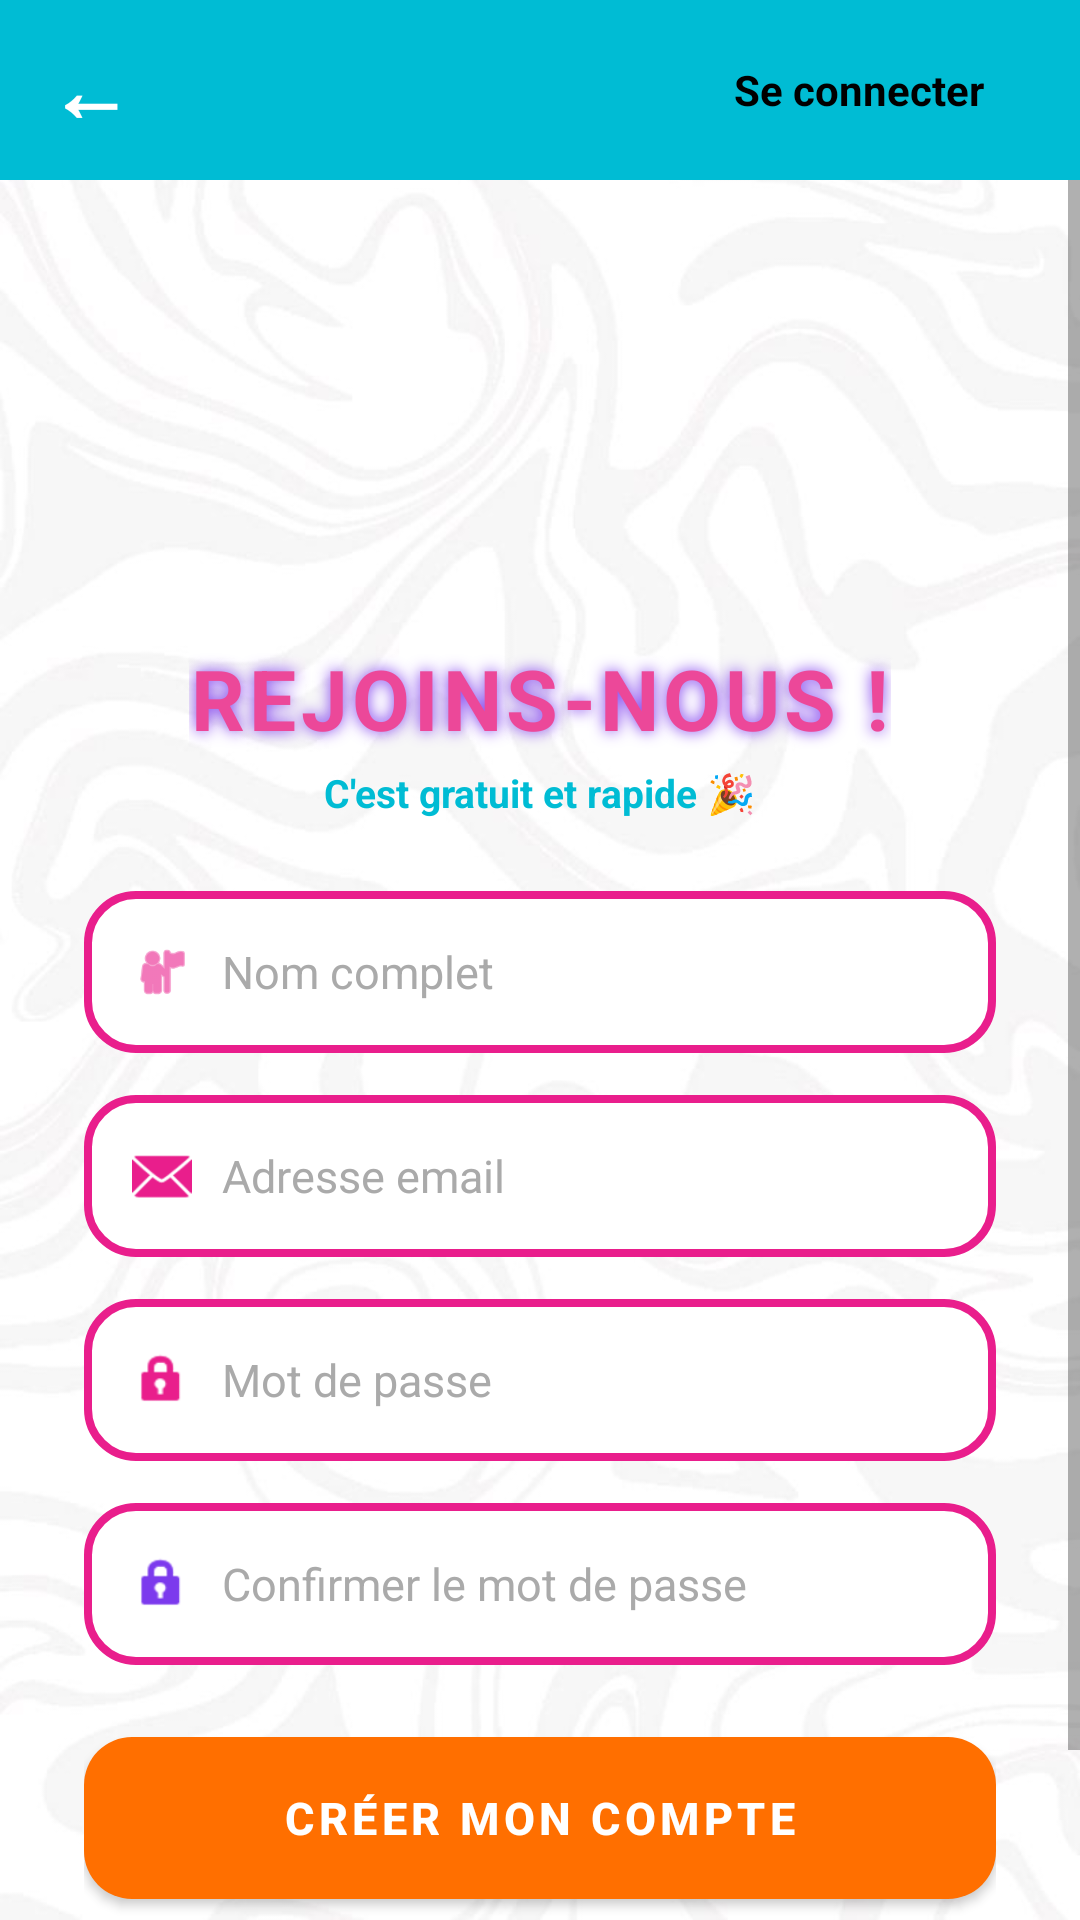

Reconstruct the res/layout file that produces this screen, plus the resources it refers to.
<!-- AndroidManifest.xml: application theme AppTheme -->
<!-- res/layout/activity_register.xml -->
<?xml version="1.0" encoding="utf-8"?>
<LinearLayout xmlns:android="http://schemas.android.com/apk/res/android"
    xmlns:app="http://schemas.android.com/apk/res-auto"
    xmlns:tools="http://schemas.android.com/tools"
    android:layout_width="match_parent"
    android:layout_height="match_parent"
    android:orientation="vertical"
    android:background="@drawable/img"
    tools:context=".Register">

    
    <LinearLayout
        android:layout_width="match_parent"
        android:layout_height="60dp"
        android:background="@color/ColorAccent2"
        android:orientation="horizontal"
        android:gravity="center_vertical"
        android:paddingStart="16dp"
        android:paddingEnd="16dp">

        <TextView
            android:id="@+id/btnBack"
            android:layout_width="wrap_content"
            android:layout_height="wrap_content"
            android:text="←"
            android:textColor="@color/white"
            android:textSize="28sp"
            android:textStyle="bold" />

        <View
            android:layout_width="0dp"
            android:layout_height="1dp"
            android:layout_weight="1" />

        <TextView
            android:id="@+id/btnLogin"
            android:layout_width="wrap_content"
            android:layout_height="wrap_content"
            android:text="Se connecter"
            android:textColor="@color/black"
            android:textSize="14sp"
            android:textStyle="bold"
            android:paddingStart="16dp"
            android:paddingEnd="16dp"
            android:paddingTop="8dp"
            android:paddingBottom="8dp"
            android:background="@drawable/btn_topbar" />
    </LinearLayout>

    
    <ScrollView
        android:layout_width="match_parent"
        android:layout_height="0dp"
        android:layout_weight="1"
        android:fillViewport="true">

        <LinearLayout
            android:layout_width="match_parent"
            android:layout_height="wrap_content"
            android:orientation="vertical"
            android:paddingStart="28dp"
            android:paddingEnd="28dp"
            android:paddingTop="24dp"
            android:paddingBottom="36dp">

            
            <LinearLayout
                android:layout_width="match_parent"
                android:layout_height="wrap_content"
                android:orientation="vertical"
                android:gravity="center_horizontal">

                <ImageView
                    android:layout_width="120dp"
                    android:layout_height="120dp"
                    android:src="@drawable/logo"
                    android:scaleType="fitCenter" />

                <TextView
                    android:id="@+id/registerTitle"
                    android:layout_width="wrap_content"
                    android:layout_height="wrap_content"
                    android:layout_marginTop="10dp"
                    android:text="REJOINS-NOUS !"
                    android:textColor="#EC4899"
                    android:textSize="28sp"
                    android:textStyle="bold"
                    android:letterSpacing="0.05"
                    android:shadowColor="#7C3AED"
                    android:shadowDx="0"
                    android:shadowDy="0"
                    android:shadowRadius="12" />

                <TextView
                    android:layout_width="wrap_content"
                    android:layout_height="wrap_content"
                    android:layout_marginTop="4dp"
                    android:text="C'est gratuit et rapide 🎉"
                    android:textColor="@color/ColorAccent2"
                    android:textSize="13sp"
                    android:textStyle="bold" />
            </LinearLayout>

            
            <LinearLayout
                android:layout_width="match_parent"
                android:layout_height="54dp"
                android:layout_marginTop="24dp"
                android:background="@drawable/input_focus"
                android:orientation="horizontal"
                android:gravity="center_vertical"
                android:paddingStart="16dp"
                android:paddingEnd="16dp">

                <ImageView
                    android:layout_width="20dp"
                    android:layout_height="20dp"
                    android:src="@android:drawable/ic_menu_myplaces"
                    app:tint="@color/ColorAccent" />

                <EditText
                    android:id="@+id/name"
                    android:layout_width="0dp"
                    android:layout_height="match_parent"
                    android:layout_weight="1"
                    android:layout_marginStart="10dp"
                    android:background="@null"
                    android:hint="Nom complet"
                    android:inputType="textPersonName"
                    android:textColor="@color/black"
                    android:textColorHint="#AAAAAA"
                    android:textSize="15sp" />
            </LinearLayout>

            
            <LinearLayout
                android:layout_width="match_parent"
                android:layout_height="54dp"
                android:layout_marginTop="14dp"
                android:background="@drawable/input_focus"
                android:orientation="horizontal"
                android:gravity="center_vertical"
                android:paddingStart="16dp"
                android:paddingEnd="16dp">

                <ImageView
                    android:layout_width="20dp"
                    android:layout_height="20dp"
                    android:src="@android:drawable/ic_dialog_email"
                    app:tint="@color/ColorAccent" />

                <EditText
                    android:id="@+id/mail"
                    android:layout_width="0dp"
                    android:layout_height="match_parent"
                    android:layout_weight="1"
                    android:layout_marginStart="10dp"
                    android:background="@null"
                    android:hint="Adresse email"
                    android:inputType="textEmailAddress"
                    android:textColor="@color/black"
                    android:textColorHint="#AAAAAA"
                    android:textSize="15sp" />
            </LinearLayout>

            
            <LinearLayout
                android:layout_width="match_parent"
                android:layout_height="54dp"
                android:layout_marginTop="14dp"
                android:background="@drawable/input_focus"
                android:orientation="horizontal"
                android:gravity="center_vertical"
                android:paddingStart="16dp"
                android:paddingEnd="16dp">

                <ImageView
                    android:layout_width="20dp"
                    android:layout_height="20dp"
                    android:src="@android:drawable/ic_lock_idle_lock"
                    app:tint="@color/ColorAccent" />

                <EditText
                    android:id="@+id/pswd"
                    android:layout_width="0dp"
                    android:layout_height="match_parent"
                    android:layout_weight="1"
                    android:layout_marginStart="10dp"
                    android:background="@null"
                    android:hint="Mot de passe"
                    android:inputType="textPassword"
                    android:textColor="@color/black"
                    android:textColorHint="#AAAAAA"
                    android:textSize="15sp" />
            </LinearLayout>

            
            <LinearLayout
                android:layout_width="match_parent"
                android:layout_height="54dp"
                android:layout_marginTop="14dp"
                android:background="@drawable/input_focus"
                android:orientation="horizontal"
                android:gravity="center_vertical"
                android:paddingStart="16dp"
                android:paddingEnd="16dp">

                <ImageView
                    android:layout_width="20dp"
                    android:layout_height="20dp"
                    android:src="@android:drawable/ic_lock_idle_lock"
                    app:tint="#7C3AED" />

                <EditText
                    android:id="@+id/confirmpswd"
                    android:layout_width="0dp"
                    android:layout_height="match_parent"
                    android:layout_weight="1"
                    android:layout_marginStart="10dp"
                    android:background="@null"
                    android:hint="Confirmer le mot de passe"
                    android:inputType="textPassword"
                    android:textColor="@color/black"
                    android:textColorHint="#AAAAAA"
                    android:textSize="15sp" />
            </LinearLayout>

            
            <Button
                android:id="@+id/btnsignup"
                android:layout_width="match_parent"
                android:layout_height="54dp"
                android:layout_marginTop="24dp"
                android:background="@drawable/btn_fun"
                android:text="CRÉER MON COMPTE"
                android:textColor="@color/white"
                android:textSize="15sp"
                android:textStyle="bold"
                android:letterSpacing="0.1" />

            
            <TextView
                android:id="@+id/tvLoginLink"
                android:layout_width="wrap_content"
                android:layout_height="wrap_content"
                android:layout_gravity="center"
                android:layout_marginTop="16dp"
                android:text="Déjà un compte ? Se connecter"
                android:textColor="#9C27B0"
                android:textSize="13sp"
                android:textStyle="bold" />

        </LinearLayout>

    </ScrollView>

</LinearLayout>
<!-- resources referenced by this layout -->
<resources>
  <color name="ColorAccent">#E91E8C</color>
  <color name="ColorAccent2">#00BCD4</color>
  <color name="black">#000000</color>
  <color name="white">#FFFFFF</color>
  <!-- drawable btn_fun (drawable) -->
  <?xml version="1.0" encoding="utf-8"?>
  <selector xmlns:android="http://schemas.android.com/apk/res/android">
      <item android:state_pressed="true">
          <shape android:shape="rectangle">
              <solid android:color="#E65100" />
              <corners android:radius="16dp" />
          </shape>
      </item>
      <item>
          <shape android:shape="rectangle">
              <solid android:color="#FF6F00" />
              <corners android:radius="16dp" />
          </shape>
      </item>
  </selector>
  <!-- drawable btn_topbar (drawable-night) -->
  <?xml version="1.0" encoding="utf-8"?>
  <shape xmlns:android="http://schemas.android.com/apk/res/android">
      <solid android:color="#BB86FC" />
      <corners android:radius="20dp" />
  </shape>
  <!-- drawable img: png bitmap (drawable, 245498 bytes) -->
  <!-- drawable input_focus (drawable) -->
  <?xml version="1.0" encoding="utf-8"?>
  <selector xmlns:android="http://schemas.android.com/apk/res/android">
      <item android:state_focused="true">
          <shape android:shape="rectangle">
              <solid android:color="@color/white" />
              <stroke android:width="2.5dp" android:color="#7C3AED" />
              <corners android:radius="16dp" />
          </shape>
      </item>
      <item>
          <shape android:shape="rectangle">
              <solid android:color="@color/white" />
              <stroke android:width="2.5dp" android:color="#E91E8C" />
              <corners android:radius="16dp" />
          </shape>
      </item>
  </selector>
  <style name="AppTheme" parent="Theme.AppCompat.DayNight.NoActionBar">
          
          <item name="colorPrimary">#7C3AED</item>
          <item name="colorPrimaryDark">#5B21B6</item>
          <item name="colorAccent">#EC4899</item>
          <item name="android:windowBackground">@drawable/img</item>
      </style>
</resources>
